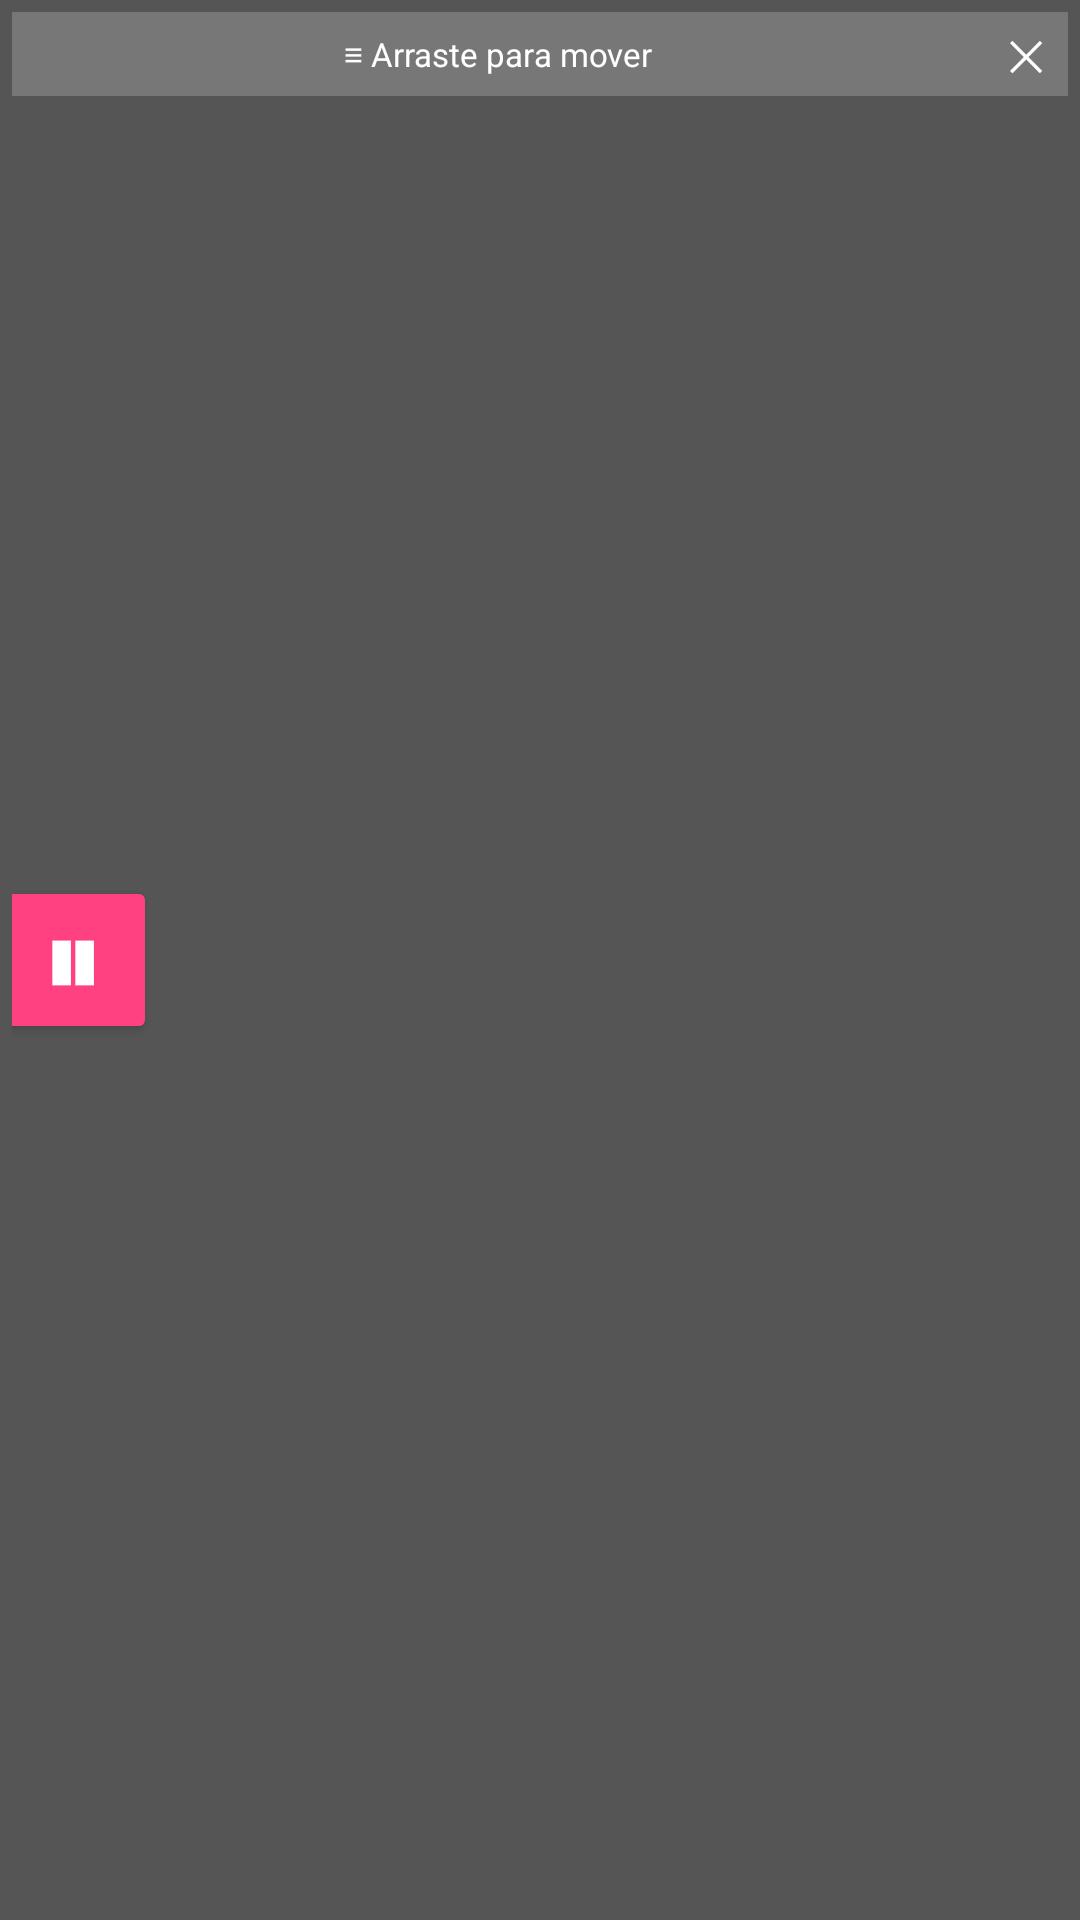

Layout XML and referenced resources for this Android screen:
<!-- AndroidManifest.xml: application theme Theme.Teleprompter -->
<!-- res/layout/overlay_layout.xml -->
<?xml version="1.0" encoding="utf-8"?>
<FrameLayout xmlns:android="http://schemas.android.com/apk/res/android"
    android:layout_width="match_parent"
    android:layout_height="wrap_content"
    android:background="#AA000000"
    android:padding="4dp">

    <LinearLayout
        android:layout_width="match_parent"
        android:layout_height="match_parent"
        android:orientation="vertical">

        <LinearLayout
            android:id="@+id/dragHandle"
            android:layout_width="match_parent"
            android:layout_height="28dp"
            android:background="#33FFFFFF"
            android:gravity="center"
            android:orientation="horizontal">

            <TextView
                android:layout_width="0dp"
                android:layout_height="wrap_content"
                android:layout_weight="1"
                android:text="≡ Arraste para mover"
                android:textColor="#FFFFFF"
                android:textSize="11sp"
                android:gravity="center"/>

            <TextView
                android:id="@+id/buttonClose"
                android:layout_width="28dp"
                android:layout_height="28dp"
                android:text="✕"
                android:textColor="#FFFFFF"
                android:gravity="center"
                android:textSize="14sp"/>
        </LinearLayout>

        <ScrollView
            android:id="@+id/scrollView"
            android:layout_width="match_parent"
            android:layout_height="160dp">

            <TextView
                android:id="@+id/textViewScript"
                android:layout_width="match_parent"
                android:layout_height="wrap_content"
                android:textColor="#FFFFFF"
                android:textSize="22sp"
                android:padding="12dp"
                android:lineSpacingExtra="6dp"/>
        </ScrollView>

    </LinearLayout>

    <Button
        android:id="@+id/buttonPause"
        android:layout_width="56dp"
        android:layout_height="56dp"
        android:layout_gravity="center_vertical|start"
        android:layout_marginStart="-8dp"
        android:text="❚❚"
        android:textSize="16sp"
        android:backgroundTint="#FF4081"
        android:textColor="#FFFFFF"/>

</FrameLayout>
<!-- resources referenced by this layout -->
<resources>
  <style name="Theme.Teleprompter" parent="Theme.MaterialComponents.Light.NoActionBar" />
</resources>
